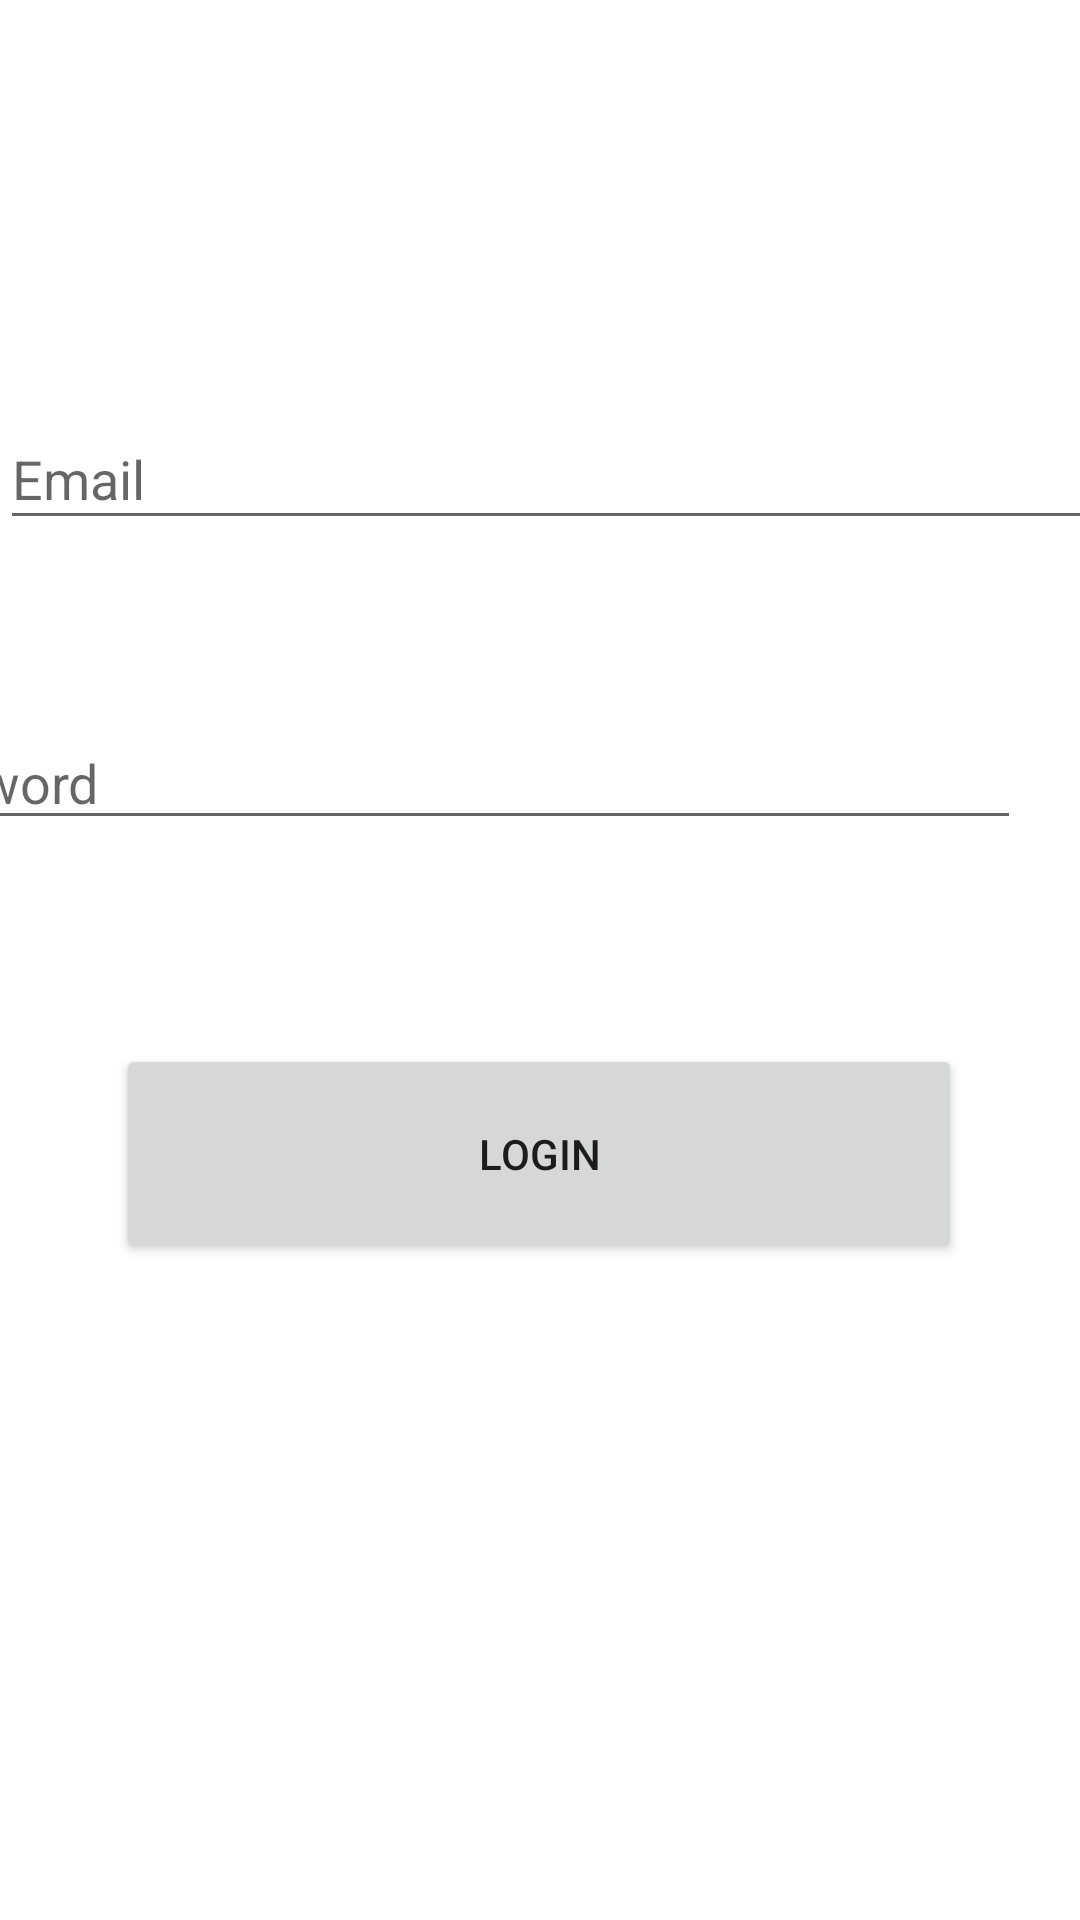

Write the Android layout XML for this screen, with the resource values it uses.
<!-- AndroidManifest.xml: application theme Theme.BChainVoteVersion1 -->
<!-- res/layout/activity_login.xml -->
<?xml version="1.0" encoding="utf-8"?>
<androidx.constraintlayout.widget.ConstraintLayout xmlns:android="http://schemas.android.com/apk/res/android"
    xmlns:app="http://schemas.android.com/apk/res-auto"
    xmlns:tools="http://schemas.android.com/tools"
    android:layout_width="match_parent"
    android:layout_height="match_parent"
    tools:context=".UI.Activities.LoginActivity">

    <EditText
        android:id="@+id/loginEmailAddress"
        android:layout_width="396dp"
        android:layout_height="44dp"
        android:layout_marginTop="136dp"
        android:ems="10"
        android:hint="Email"
        android:inputType="textEmailAddress"
        app:layout_constraintTop_toTopOf="parent"
        tools:ignore="MissingConstraints"
        tools:layout_editor_absoluteX="0dp" />

    <EditText
        android:id="@+id/loginPassword"
        android:layout_width="391dp"
        android:layout_height="40dp"
        android:layout_marginTop="60dp"
        android:layout_marginEnd="20dp"
        android:ems="10"
        android:hint="Password"
        android:inputType="textPassword"
        app:layout_constraintEnd_toEndOf="parent"
        app:layout_constraintTop_toBottomOf="@+id/loginEmailAddress"
        tools:ignore="MissingConstraints" />

    <Button
        android:id="@+id/loginBtn"
        android:layout_width="282dp"
        android:layout_height="73dp"
        android:layout_marginTop="68dp"
        android:text="Login"
        app:layout_constraintEnd_toEndOf="parent"
        app:layout_constraintHorizontal_bias="0.496"
        app:layout_constraintStart_toStartOf="parent"
        app:layout_constraintTop_toBottomOf="@+id/loginPassword" />

</androidx.constraintlayout.widget.ConstraintLayout>
<!-- resources referenced by this layout -->
<resources>
  <style name="Theme.BChainVoteVersion1" parent="Theme.MaterialComponents.DayNight.DarkActionBar">
          
          <item name="colorPrimary">@color/purple_500</item>
          <item name="colorPrimaryVariant">@color/purple_700</item>
          <item name="colorOnPrimary">@color/white</item>
          
          <item name="colorSecondary">@color/teal_200</item>
          <item name="colorSecondaryVariant">@color/teal_700</item>
          <item name="colorOnSecondary">@color/black</item>
          
          <item name="android:statusBarColor" tools:targetApi="l">?attr/colorPrimaryVariant</item>
          
      </style>
  <!-- not gathered from this repository: default colours our renderer supplied (Android Studio template values) -->
  <color name="purple_500">#FF6200EE</color>
  <color name="purple_700">#FF3700B3</color>
  <color name="teal_200">#FF03DAC5</color>
  <color name="teal_700">#FF018786</color>
  <color name="black">#FF000000</color>
  <color name="white">#FFFFFFFF</color>
</resources>
